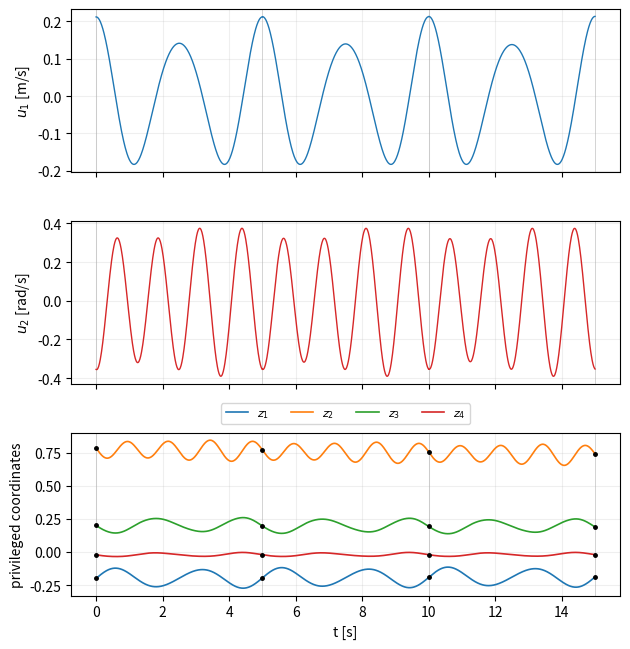

Write the Python code that produced this figure. (Note: this script raises an exception after producing the figure.)
"""Figure for Chapter 5: the oscillating controller over the first sampling intervals.

Simulates the nilpotent approximation of the car with one trailer under the
sampled oscillating controller (parameters as in the MATLAB file params.m of the
"1 trailer" folder) and plots the controls and the privileged coordinates.
Output: ../figures/fig_one_period.pdf when run from the code/ folder of the thesis
(otherwise fig_one_period.pdf in the current directory).
"""
import os
import numpy as np
import matplotlib
matplotlib.use('Agg')
import matplotlib.pyplot as plt
from scipy.integrate import solve_ivp

# ---- parameters (same numbers as params.m, one trailer) -------------------
d0, l1 = 0.115, 0.082
alpha = d0 * (d0 + l1) / 2
gamma, eps, delta = 3.2028e-3, 5.0, 0.02
k12, k112 = 3, 2
omega = 2 * np.pi / eps
x0 = np.array([-0.2, -0.2, np.deg2rad(45), np.deg2rad(45)])   # x1, x2, phi, theta1


def x_to_z(x):
    return np.array([x[0], x[2], -x[1],
                     l1 * x[1] - d0 * l1**2 / (d0 + l1) * x[2] - l1**3 / (d0 + l1) * x[3]])


h = lambda z: 1.0 / np.sqrt(z @ z + delta**2)


def terms(zf):
    hh = h(zf)
    a1, a2 = -gamma * hh * zf[0], -gamma * hh * zf[1]
    a12 = -gamma * hh * (zf[0] * zf[1] + zf[2])
    a112 = -gamma * hh * (alpha * zf[1]**3 + zf[0] * zf[2] + zf[3])
    T12 = np.sqrt(2 * k12 * omega * abs(a12))
    T112 = (2 * k112 * omega)**(2 / 3) * abs(a112)**(1 / 3)
    return a1, a2, np.sign(a12), np.sign(a112), T12, T112


def controls(t, zf):
    a1, a2, s12, s112, T12, T112 = terms(zf)
    u1 = a1 + T12 * np.cos(k12 * omega * t) + T112 * np.cos(k112 * omega * t)
    u2 = a2 + T12 * s12 * np.sin(k12 * omega * t) - 2 * T112 * s112 * np.cos(2 * k112 * omega * t)
    return u1, u2


def run(n_int, z0, pts=400):
    ts, zs, us = [], [], []
    z = z0.copy()
    samples = [z.copy()]
    for j in range(n_int):
        zf = z.copy()

        def f(t, zz):
            u1, u2 = controls(t, zf)
            return [u1, u2, -zz[1] * u1, -zz[2] * u1 - alpha * zz[1]**2 * u2]

        tt = np.linspace(j * eps, (j + 1) * eps, pts)
        sol = solve_ivp(f, [tt[0], tt[-1]], z, t_eval=tt, rtol=1e-10, atol=1e-12)
        ts.append(sol.t)
        zs.append(sol.y.T)
        us.append(np.array([controls(t, zf) for t in sol.t]))
        z = sol.y[:, -1]
        samples.append(z.copy())
    return np.concatenate(ts), np.concatenate(zs), np.concatenate(us), np.array(samples)


if __name__ == '__main__':
    z0 = x_to_z(x0)
    n = 3
    t, z, u, S = run(n, z0)
    fig, ax = plt.subplots(3, 1, figsize=(6.4, 6.6), sharex=True)
    ax[0].plot(t, u[:, 0], lw=1.0)
    ax[0].set_ylabel(r'$u_1$ [m/s]')
    ax[1].plot(t, u[:, 1], lw=1.0, color='tab:red')
    ax[1].set_ylabel(r'$u_2$ [rad/s]')
    names = [r'$z_1$', r'$z_2$', r'$z_3$', r'$z_4$']
    for i in range(4):
        ax[2].plot(t, z[:, i], lw=1.2, label=names[i])
    ts = np.arange(n + 1) * eps
    for i in range(4):
        ax[2].plot(ts, S[:, i], 'k.', ms=5)
    ax[2].set_ylabel('privileged coordinates')
    ax[2].set_xlabel('t [s]')
    ax[2].legend(ncol=4, fontsize=8, loc='lower center', bbox_to_anchor=(0.5, 1.02))
    for a in ax:
        for tj in ts:
            a.axvline(tj, color='0.8', lw=0.6, zorder=0)
        a.grid(alpha=0.2)
    fig.tight_layout()
    out = os.path.join(os.path.dirname(os.path.abspath(__file__)), '..', 'figures')
    out = os.path.join(out, 'fig_one_period.pdf') if os.path.isdir(out) else 'fig_one_period.pdf'
    fig.savefig(out)
    print('saved', out)
    print('z0 =', z0, ' |z0| =', np.linalg.norm(z0))
    # check: z(eps) = z0 + eps*G(z0)*a(z0) + remainder
    a1, a2, s12, s112, T12, T112 = terms(z0)
    hh = h(z0)
    a12 = -gamma * hh * (z0[0] * z0[1] + z0[2]); a112 = -gamma * hh * (alpha * z0[1]**3 + z0[0] * z0[2] + z0[3])
    Ga = np.array([a1, a2, -z0[1] * a1 + a12, -z0[2] * a1 - alpha * z0[1]**2 * a2 + a112])
    print('z(eps)-z0      =', S[1] - S[0])
    print('eps*G(z0)a(z0) =', eps * Ga)
    print('radial pred    =', -eps * gamma * hh * z0, ' mu = eps*gamma*h =', eps * gamma * hh)
    print('max|u1|,|u2| over plotted =', np.abs(u).max(axis=0))
